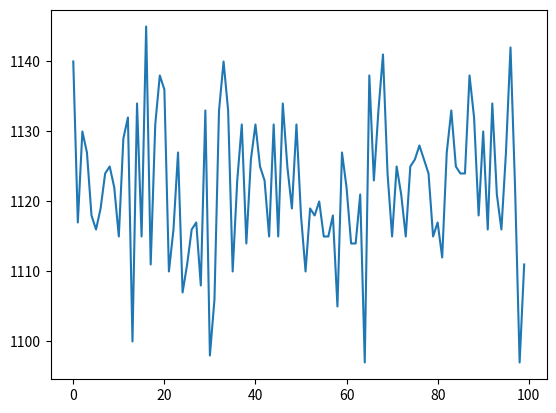

Reproduce this figure in Python.
import numpy
from random import randint
import random
import matplotlib.pyplot as plt



TOTAL_STEP = 1000
FOOD_PROBABILITY= 0.8
HUNGER_THRESHOLD = 10

FOOD_SIZE = 1.0

NUMBER_OF_SIMULATIONS = 100


class Rat:

    def __init__(self, _hitProbability):
        self.hunger = 1.0
        self.learn = 0
        self.unlearn = 0
        self.hitProbability = _hitProbability
        self.search = False
        self.trials = 0

    def __str__(self):
        s="hunger = "+str(self.hunger)
        s+= " learn = "+str(self.learn)
        s+=" unlearn = "+str(self.unlearn)
        s+= " search = "+str(self.search)
        return s

    def simulation(self):

        for STEP in range(TOTAL_STEP):
            if not self.search and rat.hunger > HUNGER_THRESHOLD:
                rat.search = True
                self.hitProbability = 0.7


            n = random.uniform(0.1,1.0)
            if self.search and n<= self.hitProbability :
                n = random.uniform(0.1,1.0)

                self.trials += 1

                if n <= FOOD_PROBABILITY:
                    self.hunger -= FOOD_SIZE
                    self.learn += 1
                    self.unlearn -= 1
                else:
                    self.learn -= 1
                    self.unlearn += 1


            else:
                self.hunger += FOOD_SIZE

            if self.search and self.hunger == 0:
                self.search = False

        return self.trials
             



myList =[]

for id in range(NUMBER_OF_SIMULATIONS):
    rat = Rat(0.3)
    rat.simulation()
    myList.append(rat.simulation())
    



 

print(myList)

plt.plot(range(NUMBER_OF_SIMULATIONS), myList )

plt.show()
